Run: headless pygame with SDL's dummy video driver; simulated clock (each Clock.tick advances the game by its frame time, no real sleeping); random seed 0; keys injected as events and as key.get_pressed() state; no mouse input.
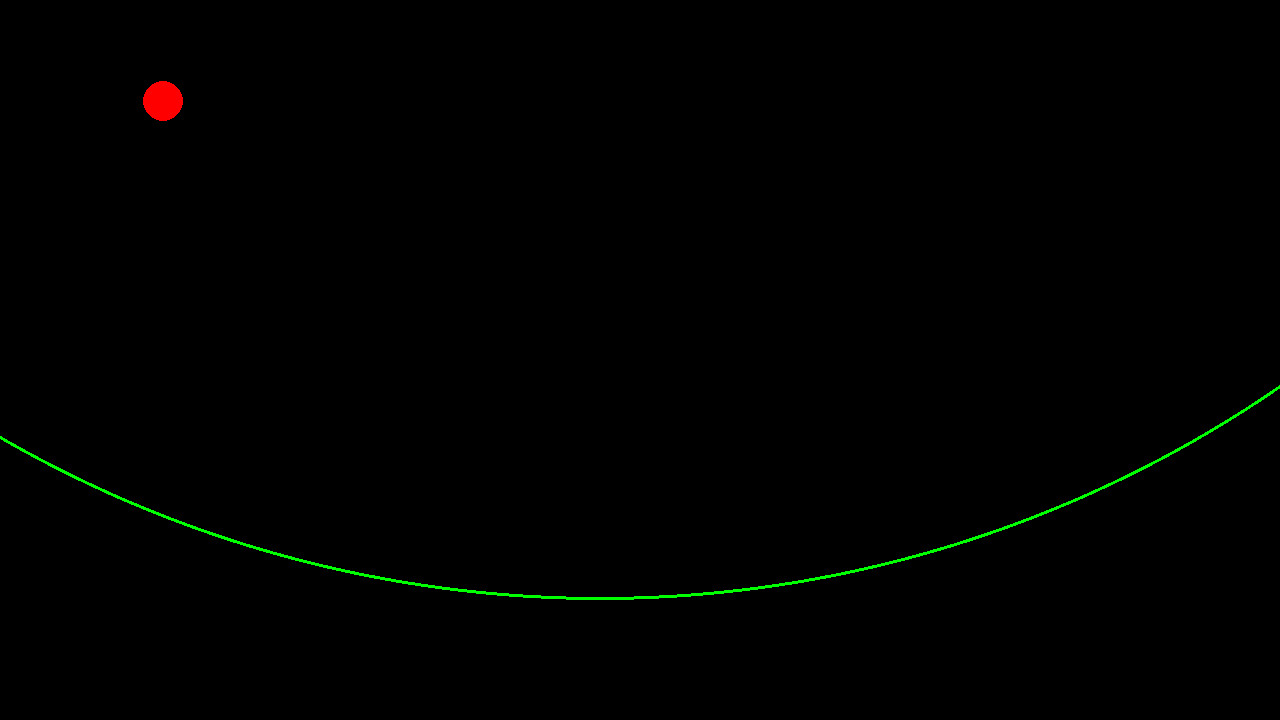
Frame 1 of 4 · flips 1–60 · no input
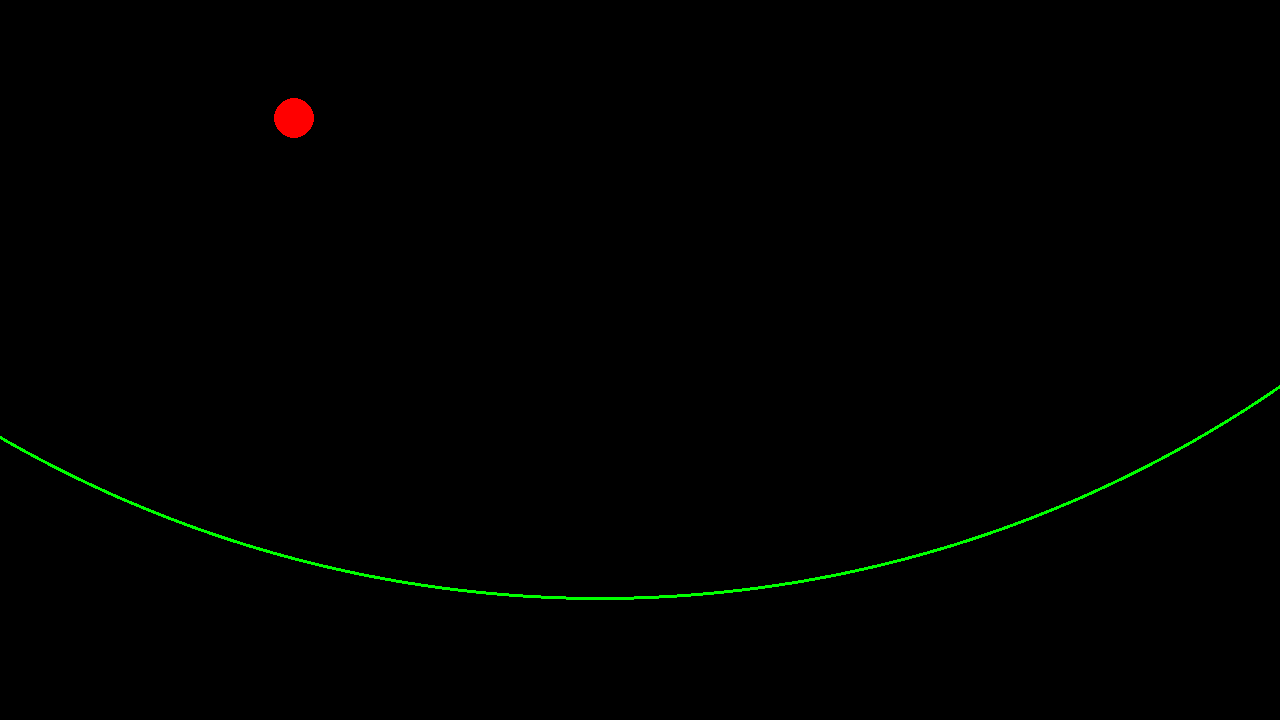
Frame 2 of 4 · flips 61–180 · tapped SPACE, RETURN · held RIGHT (→), D
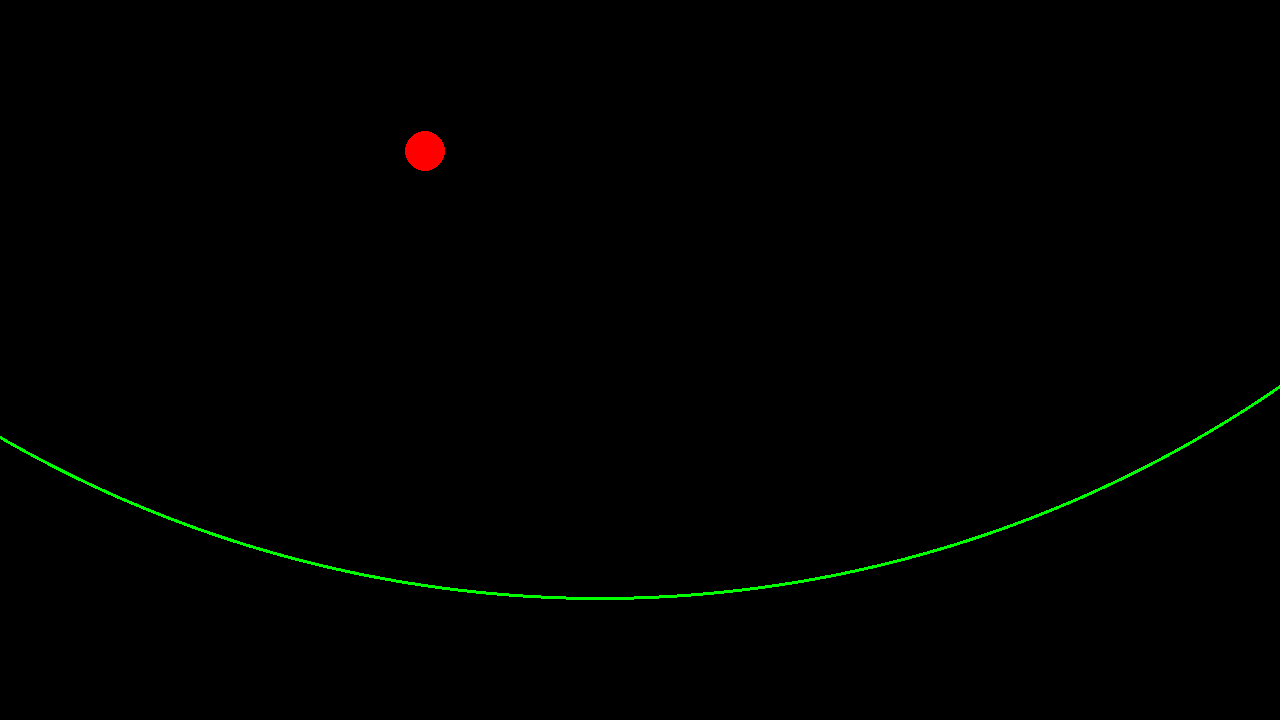
Frame 3 of 4 · flips 181–300 · held DOWN (↓), S
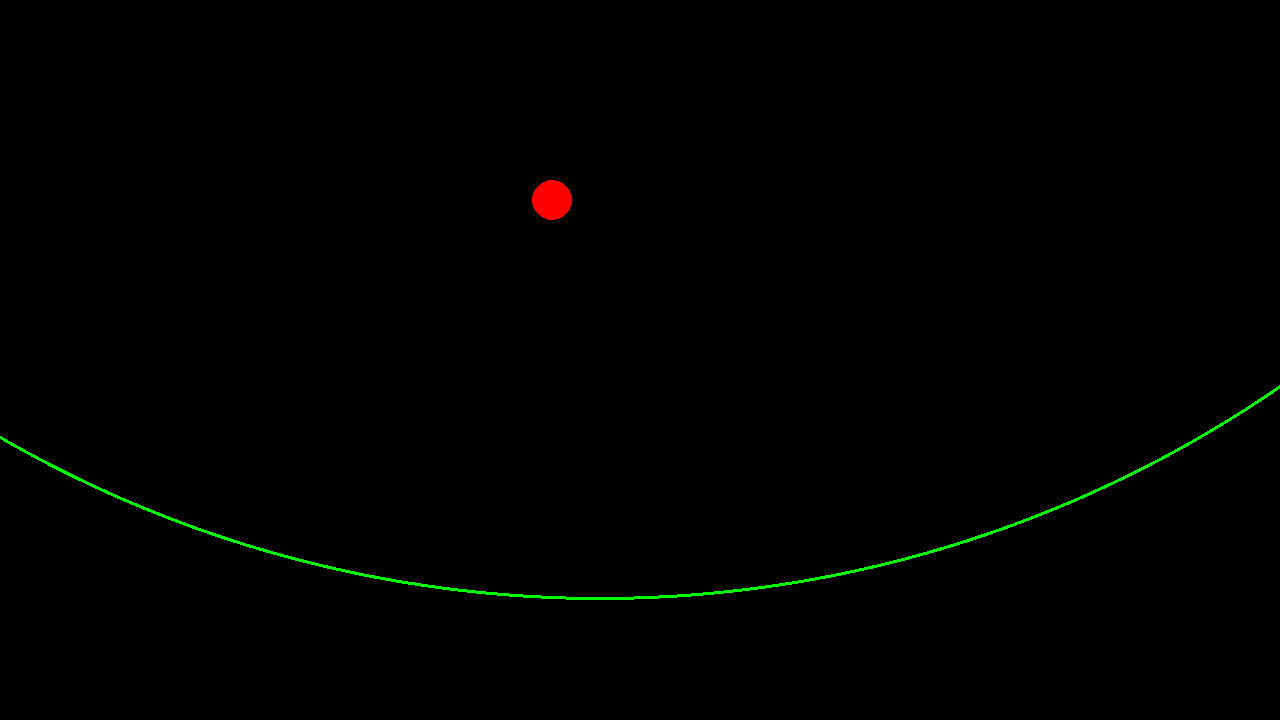
Frame 4 of 4 · flips 301–420 · held LEFT (←), A, UP (↑), W

The pygame program that drew these frames:

import time
import math
import numbers
# Example file showing a basic pygame "game loop"
import pygame
from pygame.math import Vector2


class RangeIter:
    def __init__(self, range, n_steps):
        self.range = range
        self.n_steps = n_steps

    def __iter__(self):
        self.i = 0
        return self

    def __next__(self):
        if self.i > self.n_steps:
            raise StopIteration
        step_size = (self.range.max-self.range.min)/self.n_steps
        result = self.range.min + step_size*self.i
        self.i += 1
        return result


class Range:
    def __init__(self, min, max, l_inclusive=True, r_inclusive=False):
        self.min = min
        self.max = max
        self.l_inclusive = l_inclusive
        self.r_inclusive = r_inclusive

    def get_size(self):
        return self.max - self.min

    def restrict_max(self, new_max):
        # maybe it would be smarter to also have an option to change the inclusivity, but I currently dont see a reason for that
        return Range(self.min, min(new_max, self.max), self.l_inclusive, self.r_inclusive)

    def restrict_min(self, new_min):
        return Range(max(self.min, new_min), self.max, self)

    def check(self, v):
        return ((self.l_inclusive and v >= self.min) or (v > self.min)) and ((self.r_inclusive and v <= self.max) or (v < self.max))

    def step_through(self, n_steps):
        return RangeIter(self, n_steps)

    def intersect(self, other):
        print(
            f"intersect range {{{self.min} to {self.max}}}, {{{other.min} to {other.max}}}")
        if self.min <= other.min:
            links = self
            rechts = other
        else:
            links = other
            rechts = self
        if links.max <= rechts.min:
            return None
        return Range(rechts.min, min(links.max, rechts.max))


class MultiRangeIter:
    def __init__(self, multi_range, n_steps):
        self.multi_range = multi_range
        self.n_steps = n_steps
        self.range_step_i = 0
        self.range_n = 0

    def __iter__(self):
        return self

    def __next__(self):
        if self.range_n > len(self.multi_range.ranges):
            raise StopIteration
        size_per_step = self.multi_range.size / self.n_steps
        curr_range = self.multi_range.ranges[self.range_n]
        x = curr_range.min + self.range_step_i*size_per_step
        if x > curr_range.min:
            self.range_step_i = 0
            self.range_n += 1
            return next(self)
        self.range_step_i += 1
        return x


class MultiRange:
    def __init__(self, ranges):
        size = 0
        for range in ranges:
            size += range.get_size()
        self.size = size
        self.ranges = ranges

    def step_through(self, n_steps):
        print("stepping through multirange")
        return MultiRangeIter(self, n_steps)

    def check(self, v):
        for r in self.ranges:
            if r.check(v):
                return True
        return False


class Polynom:
    def __init__(self, koefs):
        self.koefs = koefs
        self.grad = len(self.koefs) - 1

    def deriv(self):
        new_koeffs = []
        for (exp, koeff) in enumerate(self.koefs):
            if exp == 0:
                continue
            new_koeffs.push(koeff*exp)
        return Polynom(new_koeffs)

    def __add__(self, other):
        if isinstance(other, numbers.Number):
            other = Polynom([other])
        if type(other) != Polynom:
            raise TypeError(
                f"expected Polynom or Number, but got {type(other)}: {other}")
        if self.grad > other.grad:
            l = self.koefs
            s = other.koefs
        else:
            l = other.koefs
            s = self.koefs
        new_koeffs = l.copy()
        for (i, k) in enumerate(s):
            new_koeffs[i] += k
        return Polynom(new_koeffs)

    def __neg__(self):
        return Polynom(list(map(lambda k: -k, self.koefs)))

    def __sub__(self, other):
        return self + (-other)

    def __mul__(self, other):
        if not isinstance(other, numbers.Number):
            raise TypeError(f"got weird other: {other}, type: {type(other)}")
        new_koeffs = [0]*len(self.koefs)
        for (i, k) in enumerate(self.koefs):
            new_koeffs[i] = k*other
        return Polynom(new_koeffs)

    def __pow__(self, exp):
        assert isinstance(exp, int)
        pytag_pyramid = {}

        depth = 0
        exps = [0] * len(self.koefs)
        sum = 0
        max_exp = self.grad
        backtracked = False
        while depth >= 0:
            # print(f"exps: {exps}")
            if depth == max_exp:
                exps[depth] = exp - sum
                sum = exp
            if sum == exp:
                k = math.factorial(exp)
                for new_exp in exps:
                    k //= math.factorial(new_exp)
                # assert not (tuple(exps) in pytag_pyramid)
                pytag_pyramid[tuple(exps)] = k
                sum -= exps[depth]
                exps[depth] = 0
                depth -= 1
                backtracked = True
                continue
            if backtracked:
                exps[depth] += 1
                sum += 1
                backtracked = False
            depth += 1
        # print(pytag_pyramid)
        new_koeffs = [0]*(max_exp*exp + 1)
        for (exps, k) in pytag_pyramid.items():
            total_exp = 0
            for (exp, exp_factor) in enumerate(exps):
                k *= self.koefs[exp]**exp_factor
                total_exp += exp*exp_factor
            new_koeffs[total_exp] += k
        return Polynom(new_koeffs)

    def apply(self, x):
        sum = 0
        for (i, k) in enumerate(self.koefs):
            # diese Reihenfolge, sodass overload-operatoren verwendet werden können
            sum = (x**i)*k + sum
        return sum

    def reduce(self):
        """
        if there are zeros-koefficients for the highest exponents, they are removed
        """
        non0_end = len(self.koefs)
        for i in range(non0_end-1, -1, -1):  # loops backwards
            k = self.koefs[i]
            if not math.isclose(k, 0.0, abs_tol=1e-6):
                non0_end = i + 1
                break
        return Polynom(self.koefs[0:non0_end])

    def __str__(self) -> str:
        return f"Polynom{{{self.koefs}}}"

    def grad(self):
        return len(self.koefs)

    def find_smallest_root(self, x_range: Range = None, return_list=False, do_numeric=False):
        print(f"finding roots: {self}")
        this = self.reduce()
        if this.grad < 1:
            raise ValueError(f"cannot find the roots of: {this}")
        if this.grad == 1:
            a = self.koefs[0]
            b = self.koefs[1]
            result = -a/b
            if return_list:
                return result if x_range is None else list(filter(x_range.check, [result]))
            return result if x_range is None or x_range.check(result) else None
        #    if math.isclose(this.koefs[0], 0.0, abs_tol=1e-6):  # satz vom Nullprodukt, nicht wahrscheinlich, dass es vorkommt, da es eine Kollision direkt am Anfang der Flugbahn bedeutet
        #        roots_svn = Polynom(self.koefs[1:]).find_roots(
        #            x_range.restrict_max(0))
        #        roots_svn.append(0)
        #        return roots_svn
        if this.grad == 2:  # Mitternachtsformel
            a = self.koefs[2]
            b = self.koefs[1]
            c = self.koefs[0]
            root = math.sqrt(b**2-4*a*c)
            x1 = (-b + root)/(2*a)
            x2 = (-b - root)/(2*a)
            result = filter(x_range.check, [x1, x2])
            if return_list:
                return list(result)
            return min(result) if result else None
        if do_numeric:
            return self.smallest_root_bisect(x_range, return_list=return_list)

    def smallest_root_bisect(self, x_range: Range, n_steps=1000, return_list=False):
        """
        find roots using the bisection method
        """
        prev_x = None
        prev_y = None
        if return_list:
            results = []
        for x in x_range.step_through(n_steps):
            # print(f"trying: {x}")
            y = self.apply(x)
            if (prev_y is not None) and prev_y < 0 and y >= 0:
                result = self.root_bisect(prev_x, x)
                if return_list:
                    results.append(result)
                else:
                    return result
            elif (prev_y is not None) and prev_y >= 0 and y < 0:
                result = self.root_bisect(x, prev_x)
                if return_list:
                    results.append(result)
                else:
                    return result
            prev_x = x
            prev_y = y
        return results if return_list else None

    def root_bisect(self, a, b):
        """
        find a single root using the bisection method
        """
        # ya = self.apply(a)
        yb = self.apply(b)

        while not math.isclose(yb, 0.0, abs_tol=1e-6):
            mid = (a+b)/2
            ym = self.apply(mid)
            if ym < 0:
                a = mid
                # ya = ym
            else:
                b = mid
                yb = ym
        return b


class FlugKurve:
    def __init__(self, x: Polynom, y: Polynom, r=5):
        self.x = x
        self.y = y
        self.r = r

    def get_pos(self, t):
        return Vector2(self.x.apply(t), self.y.apply(t))


class CircleForm:
    def __init__(self, pos: Vector2, radius, x_range: Range, y_range: Range, resolution=100) -> None:
        self.pos = pos
        self.radius = radius
        self.x_range = x_range
        self.y_range = y_range
        self.points = []
        for i in range(resolution):
            a_r = i*2*math.pi/resolution
            x = math.cos(a_r)
            y = math.sin(a_r)
            if x_range.check(x) and y_range.check(y):
                self.points.append((x, y))

    def draw(self, screen, color):
        pygame.draw.circle(screen, color, self.pos, self.radius, width=3)

    def find_collision(self, kurve: FlugKurve):
        # find when ball enters/exits range
        rpos = Range(0, float("inf"))  # positive real
        x_t_ranges = []
        x_min_colls = (
            kurve.x - self.x_range.min).find_smallest_root(rpos, return_list=True)
        x_max_colls = (
            kurve.x - self.x_range.max).find_smallest_root(rpos, return_list=True)

        x0 = kurve.x.apply(0)
        x_colls = x_min_colls + x_max_colls  # .sort()
        x_colls.sort()
        print(f"x_cols: {x_colls}")
        if x_colls is None or len(x_colls) == 0:
            print(f"x_colls is None, min: {x_min_colls}, max: {x_max_colls}")
            return None
        prev_t = 0

        if not self.x_range.check(x0):
            prev_t = x_colls.pop()
        for (i, t) in enumerate(x_colls):
            if i % 2 == 0:
                x_t_ranges.append(Range(prev_t, t))
                prev_t = None
            else:
                prev_t = t
        if prev_t is not None:
            raise ValueError("Hmmmmm, sollte nicht passieren")
        print(f"{len(x_t_ranges)} x_t_ranges")
        # x_t_ranges.append(Range(prev_t, self.x_range.max))

        y_min_colls = (
            kurve.y - self.y_range.min).find_smallest_root(rpos, return_list=True)
        y_max_colls = (
            kurve.y - self.y_range.max).find_smallest_root(rpos, return_list=True)

        y_colls = y_min_colls + y_max_colls
        y_colls.sort()
        print(f"y_colls: {y_colls}")
        y0 = kurve.y.apply(0)

        prev_t = 0
        if not self.y_range.check(y0):
            prev_t = y_colls.pop()
        t_ranges = []
        x_rang_i = 0

        for (i, t) in enumerate(y_colls):
            if i % 2 == 0:
                y_range = Range(prev_t, t)
                x_i = 0
                while x_i < len(x_t_ranges):
                    intersect = y_range.intersect(x_t_ranges[x_i])
                    if intersect is None:
                        break
                    t_ranges.append(intersect)
                    x_i += 1

                prev_t = None
            else:
                prev_t = t
        print(f"found {len(t_ranges)} ranges")
        multi_range = MultiRange(t_ranges)  # anderen name wählen
        check_outer_eq = ((kurve.x-self.pos.x)**2 +
                          (kurve.y-self.pos.y)**2 - (self.radius + kurve.r)**2)
        coll_outer = check_outer_eq.find_smallest_root(
            multi_range, do_numeric=True)

        check_inner_eq = ((kurve.x-self.pos.x)**2 +
                          (kurve.y-self.pos.y)**2 - (self.radius - kurve.r)**2)
        coll_inner = check_inner_eq.find_smallest_root(
            multi_range, do_numeric=True)

        if coll_outer is None:
            return coll_inner
        if coll_inner is None:
            return coll_outer
        return min(coll_inner, coll_outer)


class PolyForm:
    def __init__(self, poly: Polynom, range: Range, resolution=100):
        self.poly = poly
        print(f"poly: {poly}")
        self.range = range
        points = []
        for x in range.step_through(resolution):
            y = self.poly.apply(x)
            points.append((x, y))
        self.points = points

    def draw(self, screen, color):
        pygame.draw.polygon(screen, color, self.points, 3)

    def find_collision(self, kurve: FlugKurve):
        assert kurve.x.grad < 3
        min_eq = kurve.x - (self.range.min - kurve.r)
        tmin = min_eq.find_smallest_root(Range(0, float("inf"))) or 0
        tmax = (kurve.x - (self.range.max + kurve.r)
                ).find_smallest_root(Range(0, float('inf'))) or float("inf")
        print(f"tmin: {tmin}, tmax: {tmax}, min_eq: {min_eq}")

        kugel_gleichung = (kurve.x)**2 + (yp - kurve.y)**2 - kurve.r**2
        return kugel_gleichung.find_smallest_root(Range(tmin, tmax))


class Ball:
    def __init__(self, pos, vel, radius, color):
        self.pos = pos
        self.radius = radius
        self.color = color
        self.vel = vel

    def draw(self):
        pygame.draw.circle(screen, self.color, self.pos, self.radius)

    def gen_flugbahn(self, ay, vx):
        t = Polynom([0, 1])
        x = t*vx + self.pos.x
        y = -((t**2)*ay*0.5) + self.pos.y
        return FlugKurve(x, y, self.radius)


a = Polynom([1, 2, 3])
b = Polynom([3, 4, 1, 1])
print((a-b).koefs)
print(((Polynom([1, 1, 1])**4)).koefs)
print(Polynom([0, 0, 0, 0, 1]).apply(Polynom([1, 1, 1])).koefs)
print(Polynom([1, 0, 0, 0, 0, 0, 0]).reduce())
print(Polynom([0, -15, -2, 1]).find_smallest_root(Range(-10, 10)))
print(Polynom([30, -11, -4, 1]).find_smallest_root(Range(-10, 10)))


# for i in range(1):
#    r = Polynom([31.92, -11.32, -4.32, 1]
#                ).smallest_root_bisect(Range(-100, 10), 10000)
# passed = time.time_ns()-start_time
# print(f"r: {r}, took: {passed/1000000} ms")
render = True
if render:
    # pygame setup
    pygame.init()
    screen = pygame.display.set_mode((1280, 720))
    clock = pygame.time.Clock()
    # clock.tick(60)  # limits FPS to 60
    running = True
    i = 0

    dt = 0.001
    # create ball
    ball = Ball(Vector2(100, 100), Vector2(200, 100), 20, "red")
    boden = CircleForm(Vector2(600, -600), 1200,
                       Range(0, 1280), Range(400, 700), 1000)
    bahn = ball.gen_flugbahn(-9.8, 100)
    start_time = time.time_ns()
    coll_t = boden.find_collision(bahn)
    print(f"coll_t: {coll_t}")
    while running:
        # poll for events
        # pygame.QUIT event means the user clicked X to close your window
        for event in pygame.event.get():
            if event.type == pygame.QUIT:
                running = False

        # fill the screen with a color to wipe away anything from last frame
        screen.fill("black")

        # ball.update(dt)
        passed = (time.time_ns() - start_time)/(10**8)
        ball.pos = bahn.get_pos(passed)
        if passed > coll_t:
            start_time = time.time_ns()
            # screen.fill("black")
            # boden.draw(screen, (0, 255, 0))
            continue

        # RENDER YOUR GAME HERE
        ball.draw()
        boden.draw(screen, (0, 255, 0))
        # flip() the display to put your work on screen
        pygame.display.flip()
        i += 1
        clock.tick(60)

    pygame.quit()
